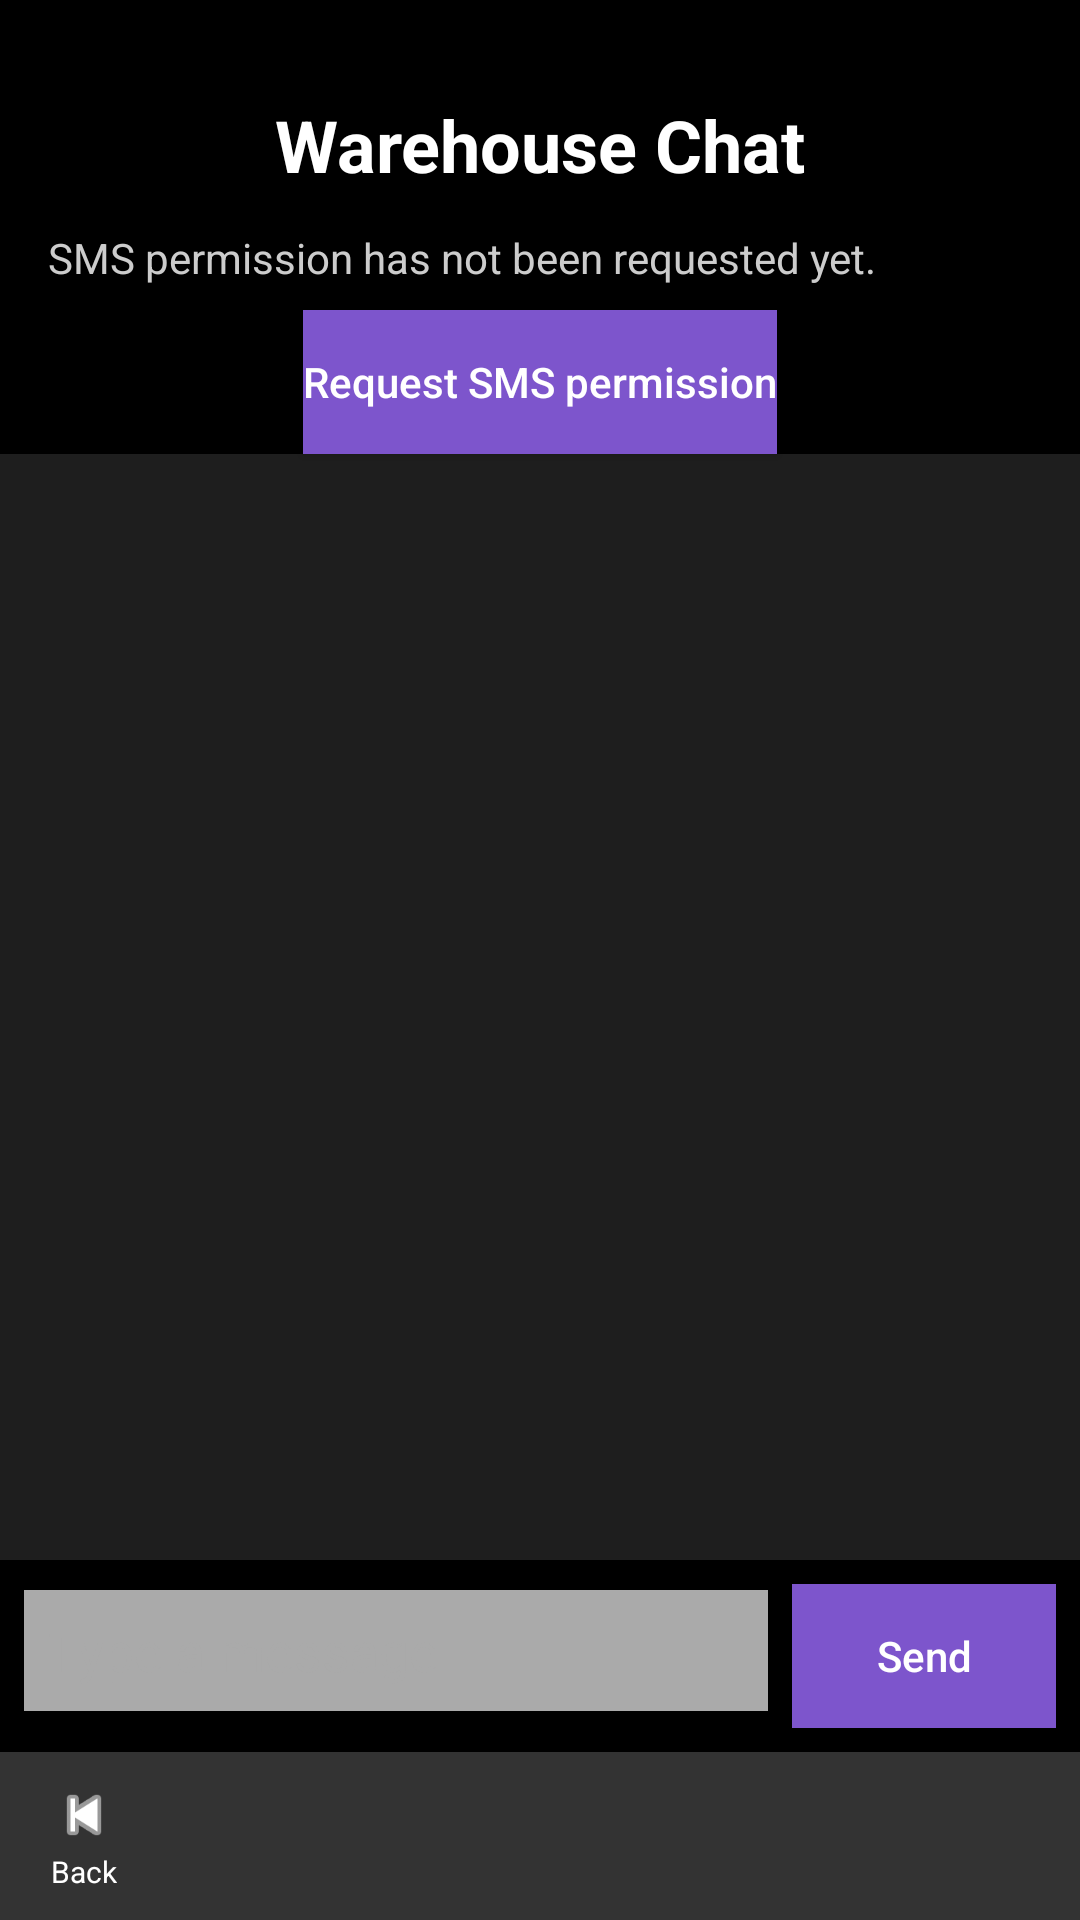

Reconstruct the res/layout file that produces this screen, plus the resources it refers to.
<!-- AndroidManifest.xml: application theme Theme.CS360_ProjectTwo_InventoryApp_DustinDavis -->
<!-- res/layout/activity_sms.xml -->
<?xml version="1.0" encoding="utf-8"?>
<androidx.constraintlayout.widget.ConstraintLayout
    xmlns:android="http://schemas.android.com/apk/res/android"
    xmlns:app="http://schemas.android.com/apk/res-auto"
    xmlns:tools="http://schemas.android.com/tools"
    android:id="@+id/smsRootLayout"
    android:layout_width="match_parent"
    android:layout_height="match_parent"
    android:background="#000000"
    tools:context=".SmsActivity">

    
    <TextView
        android:id="@+id/smsTitle"
        android:layout_width="wrap_content"
        android:layout_height="wrap_content"
        android:layout_marginStart="16dp"
        android:layout_marginTop="32dp"
        android:layout_marginEnd="16dp"
        android:text="Warehouse Chat"
        android:textColor="#FFFFFF"
        android:textSize="24sp"
        android:textStyle="bold"
        app:layout_constraintTop_toTopOf="parent"
        app:layout_constraintStart_toStartOf="parent"
        app:layout_constraintEnd_toEndOf="parent" />

    
    <TextView
        android:id="@+id/smsStatusText"
        android:layout_width="0dp"
        android:layout_height="wrap_content"
        android:layout_marginStart="16dp"
        android:layout_marginTop="12dp"
        android:layout_marginEnd="16dp"
        android:text="SMS permission has not been requested yet."
        android:textColor="#CCCCCC"
        android:textSize="14sp"
        app:layout_constraintTop_toBottomOf="@id/smsTitle"
        app:layout_constraintStart_toStartOf="parent"
        app:layout_constraintEnd_toEndOf="parent" />

    
    <Button
        android:id="@+id/requestPermissionButton"
        android:layout_width="wrap_content"
        android:layout_height="wrap_content"
        android:layout_marginTop="8dp"
        android:text="Request SMS permission"
        android:textAllCaps="false"
        android:textColor="#FFFFFF"
        android:background="#7D55CC"
        app:layout_constraintTop_toBottomOf="@id/smsStatusText"
        app:layout_constraintStart_toStartOf="parent"
        app:layout_constraintEnd_toEndOf="parent" />

    
    <androidx.constraintlayout.widget.Barrier
        android:id="@+id/topContentBarrier"
        android:layout_width="wrap_content"
        android:layout_height="wrap_content"
        app:barrierDirection="bottom"
        app:constraint_referenced_ids="smsTitle,smsStatusText,requestPermissionButton" />

    
    <LinearLayout
        android:id="@+id/chatBackground"
        android:layout_width="0dp"
        android:layout_height="0dp"
        android:orientation="vertical"
        android:background="#1E1E1E"
        android:padding="8dp"
        app:layout_constraintTop_toBottomOf="@id/topContentBarrier"
        app:layout_constraintBottom_toTopOf="@id/messageInputRow"
        app:layout_constraintStart_toStartOf="parent"
        app:layout_constraintEnd_toEndOf="parent">

        
        <androidx.recyclerview.widget.RecyclerView
            android:id="@+id/chatRecyclerView"
            android:layout_width="match_parent"
            android:layout_height="match_parent"
            android:overScrollMode="never"
            tools:listitem="@layout/item_chat_message" />
    </LinearLayout>

    
    <LinearLayout
        android:id="@+id/messageInputRow"
        android:layout_width="0dp"
        android:layout_height="wrap_content"
        android:orientation="horizontal"
        android:padding="8dp"
        app:layout_constraintStart_toStartOf="parent"
        app:layout_constraintEnd_toEndOf="parent"
        app:layout_constraintBottom_toTopOf="@id/bottomNavBar">

        <EditText
            android:id="@+id/messageInput"
            android:layout_width="0dp"
            android:layout_height="wrap_content"
            android:layout_weight="1"
            android:hint="Type a message"
            android:singleLine="true"
            android:textColor="#FFFFFF"
            android:textColorHint="#AAAAAA"
            android:background="@android:color/darker_gray"
            android:padding="8dp" />

        <Button
            android:id="@+id/sendButton"
            android:layout_width="wrap_content"
            android:layout_height="wrap_content"
            android:layout_marginStart="8dp"
            android:text="Send"
            android:textAllCaps="false"
            android:textColor="#FFFFFF"
            android:background="#7D55CC" />
    </LinearLayout>

    
    <LinearLayout
        android:id="@+id/bottomNavBar"
        android:layout_width="0dp"
        android:layout_height="56dp"
        android:orientation="horizontal"
        android:background="#333333"
        android:paddingLeft="16dp"
        android:paddingRight="16dp"
        app:layout_constraintBottom_toBottomOf="parent"
        app:layout_constraintStart_toStartOf="parent"
        app:layout_constraintEnd_toEndOf="parent">

        <LinearLayout
            android:id="@+id/backContainer"
            android:layout_width="wrap_content"
            android:layout_height="match_parent"
            android:orientation="vertical"
            android:gravity="center_horizontal|center_vertical"
            android:paddingTop="4dp"
            android:paddingBottom="4dp"
            android:clickable="true"
            android:focusable="true"
            android:foreground="?attr/selectableItemBackgroundBorderless">

            <ImageView
                android:id="@+id/backArrow"
                android:layout_width="24dp"
                android:layout_height="24dp"
                android:src="@android:drawable/ic_media_previous"
                app:tint="#FFFFFF"
                android:contentDescription="Go back" />

            <TextView
                android:id="@+id/backLabel"
                android:layout_width="wrap_content"
                android:layout_height="wrap_content"
                android:text="Back"
                android:textSize="10sp"
                android:textColor="#FFFFFF" />
        </LinearLayout>

        <View
            android:layout_width="0dp"
            android:layout_height="match_parent"
            android:layout_weight="1" />
    </LinearLayout>

</androidx.constraintlayout.widget.ConstraintLayout>
<!-- res/layout/item_chat_message.xml (included above) -->
<?xml version="1.0" encoding="utf-8"?>
<LinearLayout xmlns:android="http://schemas.android.com/apk/res/android"
    android:layout_width="match_parent"
    android:layout_height="wrap_content"
    android:orientation="horizontal"
    android:padding="4dp">

    
    <TextView
        android:id="@+id/messageTextView"
        android:layout_width="0dp"
        android:layout_height="wrap_content"
        android:layout_weight="1"
        android:background="#333333"
        android:padding="8dp"
        android:textColor="#FFFFFF"
        android:textColorLink="#FF5252"
        android:textSize="14sp"
        android:linksClickable="true" />

</LinearLayout>
<!-- resources referenced by this layout -->
<resources>
  <style name="Theme.CS360_ProjectTwo_InventoryApp_DustinDavis" parent="Base.Theme.CS360_ProjectTwo_InventoryApp_DustinDavis" />
  <style name="Base.Theme.CS360_ProjectTwo_InventoryApp_DustinDavis" parent="Theme.Material3.DayNight.NoActionBar">
          
          
      </style>
</resources>
